Labelled photos from "Augmented_Preprocessed_Dataset", an image-classification folder in Prothomaa/Ensemble-of-deep-learning-models-for-eye-disease-classification. The possible labels are: diabetic retinopathy, glaucoma, healthy, macular scar, myopia.

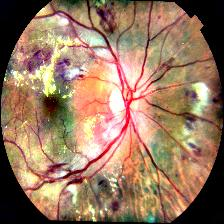
Label: diabetic retinopathy

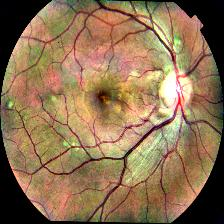
Label: macular scar

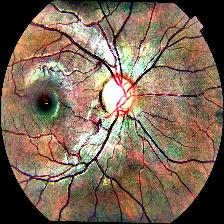
Label: glaucoma

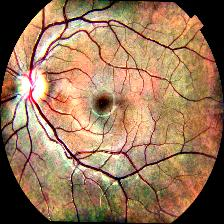
Label: healthy

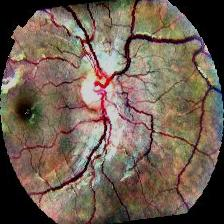
Label: myopia

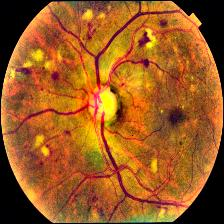
Label: diabetic retinopathy
